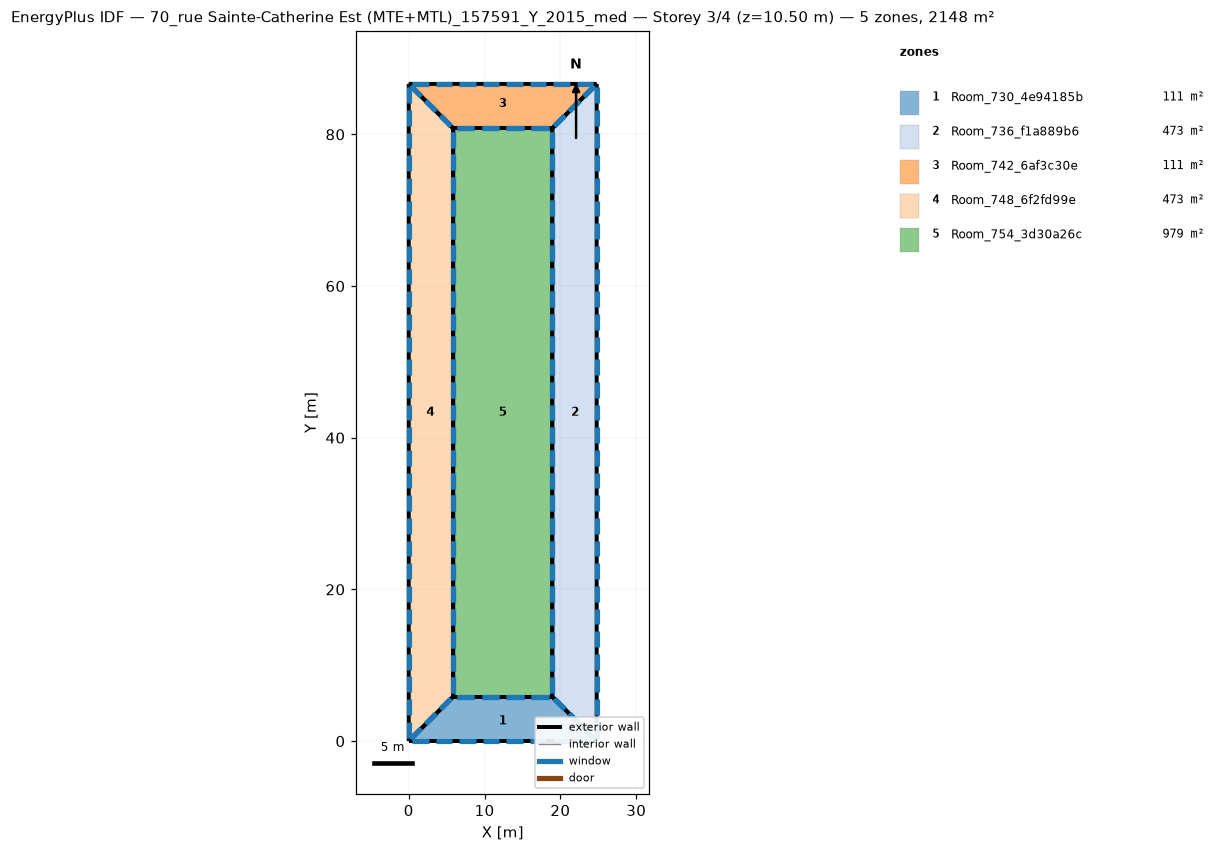
=== STOREY PLAN SPEC (per zone: floor XY polygon, exterior-wall plan segments, windows/doors) ===
zone 1: Room_730_4e94185b  (110.9 m²)
  floor: (18.93, 5.86) (24.78, 0.00) (0.00, 0.00) (5.86, 5.86)
  exterior wall: (18.93, 5.86) – (5.86, 5.86)  [13.1 m]
    window: (18.44, 5.86) – (16.15, 5.86)  [4.6 m²]
    window: (15.17, 5.86) – (12.88, 5.86)  [4.6 m²]
    window: (11.90, 5.86) – (9.61, 5.86)  [4.6 m²]
    window: (8.63, 5.86) – (6.35, 5.86)  [4.6 m²]
  exterior wall: (5.86, 5.86) – (0.00, -0.00)  [8.3 m]
    window: (5.56, 5.56) – (4.20, 4.20)  [3.9 m²]
    window: (3.61, 3.61) – (2.25, 2.25)  [3.9 m²]
    window: (1.66, 1.66) – (0.29, 0.29)  [3.9 m²]
  exterior wall: (24.78, 0.00) – (18.93, 5.86)  [8.3 m]
    window: (24.49, 0.29) – (23.13, 1.66)  [3.9 m²]
    window: (22.54, 2.25) – (21.17, 3.61)  [3.9 m²]
    window: (20.59, 4.20) – (19.22, 5.56)  [3.9 m²]
  exterior wall: (0.00, 0.00) – (24.78, 0.00)  [24.8 m]
    window: (0.46, 0.00) – (2.63, 0.00)  [4.3 m²]
    window: (3.56, 0.00) – (5.73, 0.00)  [4.3 m²]
    window: (6.66, 0.00) – (8.83, 0.00)  [4.3 m²]
    window: (9.76, 0.00) – (11.93, 0.00)  [4.3 m²]
    window: (12.86, 0.00) – (15.03, 0.00)  [4.3 m²]
    window: (15.96, 0.00) – (18.12, 0.00)  [4.3 m²]
    window: (19.05, 0.00) – (21.22, 0.00)  [4.3 m²]
    window: (22.15, 0.00) – (24.32, 0.00)  [4.3 m²]
zone 2: Room_736_f1a889b6  (473.2 m²)
  floor: (24.78, 86.65) (24.78, 0.00) (18.93, 5.86) (18.93, 80.80)
  exterior wall: (18.93, 5.86) – (24.78, -0.00)  [8.3 m]
    window: (19.22, 5.56) – (20.59, 4.20)  [3.9 m²]
    window: (21.17, 3.61) – (22.54, 2.25)  [3.9 m²]
    window: (23.13, 1.66) – (24.49, 0.29)  [3.9 m²]
  exterior wall: (18.93, 80.80) – (18.93, 5.86)  [74.9 m]
    window: (18.93, 80.35) – (18.93, 78.25)  [4.2 m²]
    window: (18.93, 77.35) – (18.93, 75.25)  [4.2 m²]
    window: (18.93, 50.37) – (18.93, 48.27)  [4.2 m²]
    window: (18.93, 47.37) – (18.93, 45.27)  [4.2 m²]
    window: (18.93, 44.38) – (18.93, 42.28)  [4.2 m²]
    window: (18.93, 41.38) – (18.93, 39.28)  [4.2 m²]
    window: (18.93, 38.38) – (18.93, 36.28)  [4.2 m²]
    window: (18.93, 35.38) – (18.93, 33.28)  [4.2 m²]
    window: (18.93, 32.39) – (18.93, 30.29)  [4.2 m²]
    window: (18.93, 29.39) – (18.93, 27.29)  [4.2 m²]
    window: (18.93, 26.39) – (18.93, 24.29)  [4.2 m²]
    window: (18.93, 23.39) – (18.93, 21.29)  [4.2 m²]
    window: (18.93, 74.35) – (18.93, 72.25)  [4.2 m²]
    window: (18.93, 20.40) – (18.93, 18.30)  [4.2 m²]
    window: (18.93, 17.40) – (18.93, 15.30)  [4.2 m²]
    window: (18.93, 14.40) – (18.93, 12.30)  [4.2 m²]
    window: (18.93, 11.40) – (18.93, 9.30)  [4.2 m²]
    window: (18.93, 8.41) – (18.93, 6.31)  [4.2 m²]
    window: (18.93, 71.35) – (18.93, 69.26)  [4.2 m²]
    window: (18.93, 68.36) – (18.93, 66.26)  [4.2 m²]
    window: (18.93, 65.36) – (18.93, 63.26)  [4.2 m²]
    window: (18.93, 62.36) – (18.93, 60.26)  [4.2 m²]
    window: (18.93, 59.36) – (18.93, 57.27)  [4.2 m²]
    window: (18.93, 56.37) – (18.93, 54.27)  [4.2 m²]
    window: (18.93, 53.37) – (18.93, 51.27)  [4.2 m²]
  exterior wall: (24.78, 86.65) – (18.93, 80.80)  [8.3 m]
    window: (24.49, 86.36) – (23.13, 84.99)  [3.9 m²]
    window: (22.54, 84.41) – (21.17, 83.04)  [3.9 m²]
    window: (20.59, 82.46) – (19.22, 81.09)  [3.9 m²]
  exterior wall: (24.78, 0.00) – (24.78, 86.65)  [86.7 m]
    window: (24.78, 0.45) – (24.78, 2.54)  [4.2 m²]
    window: (24.78, 3.44) – (24.78, 5.53)  [4.2 m²]
    window: (24.78, 30.33) – (24.78, 32.42)  [4.2 m²]
    window: (24.78, 33.32) – (24.78, 35.41)  [4.2 m²]
    window: (24.78, 36.30) – (24.78, 38.40)  [4.2 m²]
    window: (24.78, 39.29) – (24.78, 41.38)  [4.2 m²]
    window: (24.78, 42.28) – (24.78, 44.37)  [4.2 m²]
    window: (24.78, 45.27) – (24.78, 47.36)  [4.2 m²]
    window: (24.78, 48.26) – (24.78, 50.35)  [4.2 m²]
    window: (24.78, 51.24) – (24.78, 53.34)  [4.2 m²]
    window: (24.78, 54.23) – (24.78, 56.32)  [4.2 m²]
    window: (24.78, 57.22) – (24.78, 59.31)  [4.2 m²]
    window: (24.78, 6.42) – (24.78, 8.52)  [4.2 m²]
    window: (24.78, 60.21) – (24.78, 62.30)  [4.2 m²]
    window: (24.78, 63.20) – (24.78, 65.29)  [4.2 m²]
    window: (24.78, 66.18) – (24.78, 68.28)  [4.2 m²]
    window: (24.78, 69.17) – (24.78, 71.26)  [4.2 m²]
    window: (24.78, 72.16) – (24.78, 74.25)  [4.2 m²]
    window: (24.78, 75.15) – (24.78, 77.24)  [4.2 m²]
    window: (24.78, 78.14) – (24.78, 80.23)  [4.2 m²]
    window: (24.78, 81.13) – (24.78, 83.22)  [4.2 m²]
    window: (24.78, 84.11) – (24.78, 86.20)  [4.2 m²]
    window: (24.78, 9.41) – (24.78, 11.50)  [4.2 m²]
    window: (24.78, 12.40) – (24.78, 14.49)  [4.2 m²]
    window: (24.78, 15.39) – (24.78, 17.48)  [4.2 m²]
    window: (24.78, 18.38) – (24.78, 20.47)  [4.2 m²]
    window: (24.78, 21.36) – (24.78, 23.46)  [4.2 m²]
    window: (24.78, 24.35) – (24.78, 26.44)  [4.2 m²]
    window: (24.78, 27.34) – (24.78, 29.43)  [4.2 m²]
zone 3: Room_742_6af3c30e  (110.9 m²)
  floor: (0.00, 86.65) (24.78, 86.65) (18.93, 80.80) (5.86, 80.80)
  exterior wall: (18.93, 80.80) – (24.78, 86.65)  [8.3 m]
    window: (19.22, 81.09) – (20.59, 82.46)  [3.9 m²]
    window: (21.17, 83.04) – (22.54, 84.41)  [3.9 m²]
    window: (23.13, 84.99) – (24.49, 86.36)  [3.9 m²]
  exterior wall: (5.86, 80.80) – (18.93, 80.80)  [13.1 m]
    window: (6.35, 80.80) – (8.63, 80.80)  [4.6 m²]
    window: (9.61, 80.80) – (11.90, 80.80)  [4.6 m²]
    window: (12.88, 80.80) – (15.17, 80.80)  [4.6 m²]
    window: (16.15, 80.80) – (18.44, 80.80)  [4.6 m²]
  exterior wall: (0.00, 86.65) – (5.86, 80.80)  [8.3 m]
    window: (0.29, 86.36) – (1.66, 84.99)  [3.9 m²]
    window: (2.25, 84.41) – (3.61, 83.04)  [3.9 m²]
    window: (4.20, 82.46) – (5.56, 81.09)  [3.9 m²]
  exterior wall: (24.78, 86.65) – (0.00, 86.65)  [24.8 m]
    window: (24.32, 86.65) – (22.15, 86.65)  [4.3 m²]
    window: (21.22, 86.65) – (19.05, 86.65)  [4.3 m²]
    window: (18.12, 86.65) – (15.96, 86.65)  [4.3 m²]
    window: (15.03, 86.65) – (12.86, 86.65)  [4.3 m²]
    window: (11.93, 86.65) – (9.76, 86.65)  [4.3 m²]
    window: (8.83, 86.65) – (6.66, 86.65)  [4.3 m²]
    window: (5.73, 86.65) – (3.56, 86.65)  [4.3 m²]
    window: (2.63, 86.65) – (0.46, 86.65)  [4.3 m²]
zone 4: Room_748_6f2fd99e  (473.2 m²)
  floor: (0.00, 86.65) (5.86, 80.80) (5.86, 5.86) (0.00, 0.00)
  exterior wall: (5.86, 80.80) – (0.00, 86.65)  [8.3 m]
    window: (5.56, 81.09) – (4.20, 82.46)  [3.9 m²]
    window: (3.61, 83.04) – (2.25, 84.41)  [3.9 m²]
    window: (1.66, 84.99) – (0.29, 86.36)  [3.9 m²]
  exterior wall: (0.00, 0.00) – (5.86, 5.86)  [8.3 m]
    window: (0.29, 0.29) – (1.66, 1.66)  [3.9 m²]
    window: (2.25, 2.25) – (3.61, 3.61)  [3.9 m²]
    window: (4.20, 4.20) – (5.56, 5.56)  [3.9 m²]
  exterior wall: (5.86, 5.86) – (5.86, 80.80)  [74.9 m]
    window: (5.86, 6.31) – (5.86, 8.41)  [4.2 m²]
    window: (5.86, 9.30) – (5.86, 11.40)  [4.2 m²]
    window: (5.86, 36.28) – (5.86, 38.38)  [4.2 m²]
    window: (5.86, 39.28) – (5.86, 41.38)  [4.2 m²]
    window: (5.86, 42.28) – (5.86, 44.38)  [4.2 m²]
    window: (5.86, 45.27) – (5.86, 47.37)  [4.2 m²]
    window: (5.86, 48.27) – (5.86, 50.37)  [4.2 m²]
    window: (5.86, 51.27) – (5.86, 53.37)  [4.2 m²]
    window: (5.86, 54.27) – (5.86, 56.37)  [4.2 m²]
    window: (5.86, 57.27) – (5.86, 59.36)  [4.2 m²]
    window: (5.86, 60.26) – (5.86, 62.36)  [4.2 m²]
    window: (5.86, 63.26) – (5.86, 65.36)  [4.2 m²]
    window: (5.86, 12.30) – (5.86, 14.40)  [4.2 m²]
    window: (5.86, 66.26) – (5.86, 68.36)  [4.2 m²]
    window: (5.86, 69.26) – (5.86, 71.35)  [4.2 m²]
    window: (5.86, 72.25) – (5.86, 74.35)  [4.2 m²]
    window: (5.86, 75.25) – (5.86, 77.35)  [4.2 m²]
    window: (5.86, 78.25) – (5.86, 80.35)  [4.2 m²]
    window: (5.86, 15.30) – (5.86, 17.40)  [4.2 m²]
    window: (5.86, 18.30) – (5.86, 20.40)  [4.2 m²]
    window: (5.86, 21.29) – (5.86, 23.39)  [4.2 m²]
    window: (5.86, 24.29) – (5.86, 26.39)  [4.2 m²]
    window: (5.86, 27.29) – (5.86, 29.39)  [4.2 m²]
    window: (5.86, 30.29) – (5.86, 32.39)  [4.2 m²]
    window: (5.86, 33.28) – (5.86, 35.38)  [4.2 m²]
  exterior wall: (0.00, 86.65) – (0.00, 0.00)  [86.7 m]
    window: (0.00, 86.20) – (0.00, 84.11)  [4.2 m²]
    window: (0.00, 83.22) – (0.00, 81.13)  [4.2 m²]
    window: (0.00, 56.32) – (0.00, 54.23)  [4.2 m²]
    window: (0.00, 53.34) – (0.00, 51.24)  [4.2 m²]
    window: (0.00, 50.35) – (0.00, 48.26)  [4.2 m²]
    window: (0.00, 47.36) – (0.00, 45.27)  [4.2 m²]
    window: (0.00, 44.37) – (0.00, 42.28)  [4.2 m²]
    window: (0.00, 41.38) – (0.00, 39.29)  [4.2 m²]
    window: (0.00, 38.40) – (0.00, 36.30)  [4.2 m²]
    window: (0.00, 35.41) – (0.00, 33.32)  [4.2 m²]
    window: (0.00, 32.42) – (0.00, 30.33)  [4.2 m²]
    window: (0.00, 29.43) – (0.00, 27.34)  [4.2 m²]
    window: (0.00, 80.23) – (0.00, 78.14)  [4.2 m²]
    window: (0.00, 26.44) – (0.00, 24.35)  [4.2 m²]
    window: (0.00, 23.46) – (0.00, 21.36)  [4.2 m²]
    window: (0.00, 20.47) – (0.00, 18.38)  [4.2 m²]
    window: (0.00, 17.48) – (0.00, 15.39)  [4.2 m²]
    window: (0.00, 14.49) – (0.00, 12.40)  [4.2 m²]
    window: (0.00, 11.50) – (0.00, 9.41)  [4.2 m²]
    window: (0.00, 8.52) – (0.00, 6.42)  [4.2 m²]
    window: (0.00, 5.53) – (0.00, 3.44)  [4.2 m²]
    window: (0.00, 2.54) – (0.00, 0.45)  [4.2 m²]
    window: (0.00, 77.24) – (0.00, 75.15)  [4.2 m²]
    window: (0.00, 74.25) – (0.00, 72.16)  [4.2 m²]
    window: (0.00, 71.26) – (0.00, 69.17)  [4.2 m²]
    window: (0.00, 68.28) – (0.00, 66.18)  [4.2 m²]
    window: (0.00, 65.29) – (0.00, 63.20)  [4.2 m²]
    window: (0.00, 62.30) – (0.00, 60.21)  [4.2 m²]
    window: (0.00, 59.31) – (0.00, 57.22)  [4.2 m²]
zone 5: Room_754_3d30a26c  (979.5 m²)
  floor: (5.86, 80.80) (18.93, 80.80) (18.93, 5.86) (5.86, 5.86)
  exterior wall: (5.86, 80.80) – (5.86, 5.86)  [74.9 m]
    window: (5.86, 80.35) – (5.86, 78.25)  [4.2 m²]
    window: (5.86, 77.35) – (5.86, 75.25)  [4.2 m²]
    window: (5.86, 50.37) – (5.86, 48.27)  [4.2 m²]
    window: (5.86, 47.37) – (5.86, 45.27)  [4.2 m²]
    window: (5.86, 44.38) – (5.86, 42.28)  [4.2 m²]
    window: (5.86, 41.38) – (5.86, 39.28)  [4.2 m²]
    window: (5.86, 38.38) – (5.86, 36.28)  [4.2 m²]
    window: (5.86, 35.38) – (5.86, 33.28)  [4.2 m²]
    window: (5.86, 32.39) – (5.86, 30.29)  [4.2 m²]
    window: (5.86, 29.39) – (5.86, 27.29)  [4.2 m²]
    window: (5.86, 26.39) – (5.86, 24.29)  [4.2 m²]
    window: (5.86, 23.39) – (5.86, 21.29)  [4.2 m²]
    window: (5.86, 74.35) – (5.86, 72.25)  [4.2 m²]
    window: (5.86, 20.40) – (5.86, 18.30)  [4.2 m²]
    window: (5.86, 17.40) – (5.86, 15.30)  [4.2 m²]
    window: (5.86, 14.40) – (5.86, 12.30)  [4.2 m²]
    window: (5.86, 11.40) – (5.86, 9.30)  [4.2 m²]
    window: (5.86, 8.41) – (5.86, 6.31)  [4.2 m²]
    window: (5.86, 71.35) – (5.86, 69.26)  [4.2 m²]
    window: (5.86, 68.36) – (5.86, 66.26)  [4.2 m²]
    window: (5.86, 65.36) – (5.86, 63.26)  [4.2 m²]
    window: (5.86, 62.36) – (5.86, 60.26)  [4.2 m²]
    window: (5.86, 59.36) – (5.86, 57.27)  [4.2 m²]
    window: (5.86, 56.37) – (5.86, 54.27)  [4.2 m²]
    window: (5.86, 53.37) – (5.86, 51.27)  [4.2 m²]
  exterior wall: (18.93, 80.80) – (5.86, 80.80)  [13.1 m]
    window: (18.44, 80.80) – (16.15, 80.80)  [4.6 m²]
    window: (15.17, 80.80) – (12.88, 80.80)  [4.6 m²]
    window: (11.90, 80.80) – (9.61, 80.80)  [4.6 m²]
    window: (8.63, 80.80) – (6.35, 80.80)  [4.6 m²]
  exterior wall: (18.93, 5.86) – (18.93, 80.80)  [74.9 m]
    window: (18.93, 6.31) – (18.93, 8.41)  [4.2 m²]
    window: (18.93, 9.30) – (18.93, 11.40)  [4.2 m²]
    window: (18.93, 36.28) – (18.93, 38.38)  [4.2 m²]
    window: (18.93, 39.28) – (18.93, 41.38)  [4.2 m²]
    window: (18.93, 42.28) – (18.93, 44.38)  [4.2 m²]
    window: (18.93, 45.27) – (18.93, 47.37)  [4.2 m²]
    window: (18.93, 48.27) – (18.93, 50.37)  [4.2 m²]
    window: (18.93, 51.27) – (18.93, 53.37)  [4.2 m²]
    window: (18.93, 54.27) – (18.93, 56.37)  [4.2 m²]
    window: (18.93, 57.27) – (18.93, 59.36)  [4.2 m²]
    window: (18.93, 60.26) – (18.93, 62.36)  [4.2 m²]
    window: (18.93, 63.26) – (18.93, 65.36)  [4.2 m²]
    window: (18.93, 12.30) – (18.93, 14.40)  [4.2 m²]
    window: (18.93, 66.26) – (18.93, 68.36)  [4.2 m²]
    window: (18.93, 69.26) – (18.93, 71.35)  [4.2 m²]
    window: (18.93, 72.25) – (18.93, 74.35)  [4.2 m²]
    window: (18.93, 75.25) – (18.93, 77.35)  [4.2 m²]
    window: (18.93, 78.25) – (18.93, 80.35)  [4.2 m²]
    window: (18.93, 15.30) – (18.93, 17.40)  [4.2 m²]
    window: (18.93, 18.30) – (18.93, 20.40)  [4.2 m²]
    window: (18.93, 21.29) – (18.93, 23.39)  [4.2 m²]
    window: (18.93, 24.29) – (18.93, 26.39)  [4.2 m²]
    window: (18.93, 27.29) – (18.93, 29.39)  [4.2 m²]
    window: (18.93, 30.29) – (18.93, 32.39)  [4.2 m²]
    window: (18.93, 33.28) – (18.93, 35.38)  [4.2 m²]
  exterior wall: (5.86, 5.86) – (18.93, 5.86)  [13.1 m]
    window: (6.35, 5.86) – (8.63, 5.86)  [4.6 m²]
    window: (9.61, 5.86) – (11.90, 5.86)  [4.6 m²]
    window: (12.88, 5.86) – (15.17, 5.86)  [4.6 m²]
    window: (16.15, 5.86) – (18.44, 5.86)  [4.6 m²]

=== DERIVED (storey summary) ===
Building: 70_rue Sainte-Catherine Est (MTE+MTL)_157591_Y_2015_med
Storey: 3 of 4  (floor level z = 10.50 m)
Storey gross floor area: 2147.7 m²
Zones on this storey: 5
  - Room_730_4e94185b: floor 110.9 m²; exterior wall 54.4 m (190.5 m²); 18 window(s) 76.2 m²; WWR 40.0%
  - Room_736_f1a889b6: floor 473.2 m²; exterior wall 178.2 m (623.6 m²); 60 window(s) 249.4 m²; WWR 40.0%
  - Room_742_6af3c30e: floor 110.9 m²; exterior wall 54.4 m (190.5 m²); 18 window(s) 76.2 m²; WWR 40.0%
  - Room_748_6f2fd99e: floor 473.2 m²; exterior wall 178.2 m (623.6 m²); 60 window(s) 249.4 m²; WWR 40.0%
  - Room_754_3d30a26c: floor 979.5 m²; exterior wall 176.0 m (616.1 m²); 58 window(s) 246.4 m²; WWR 40.0%
Zone adjacency: (none detected)